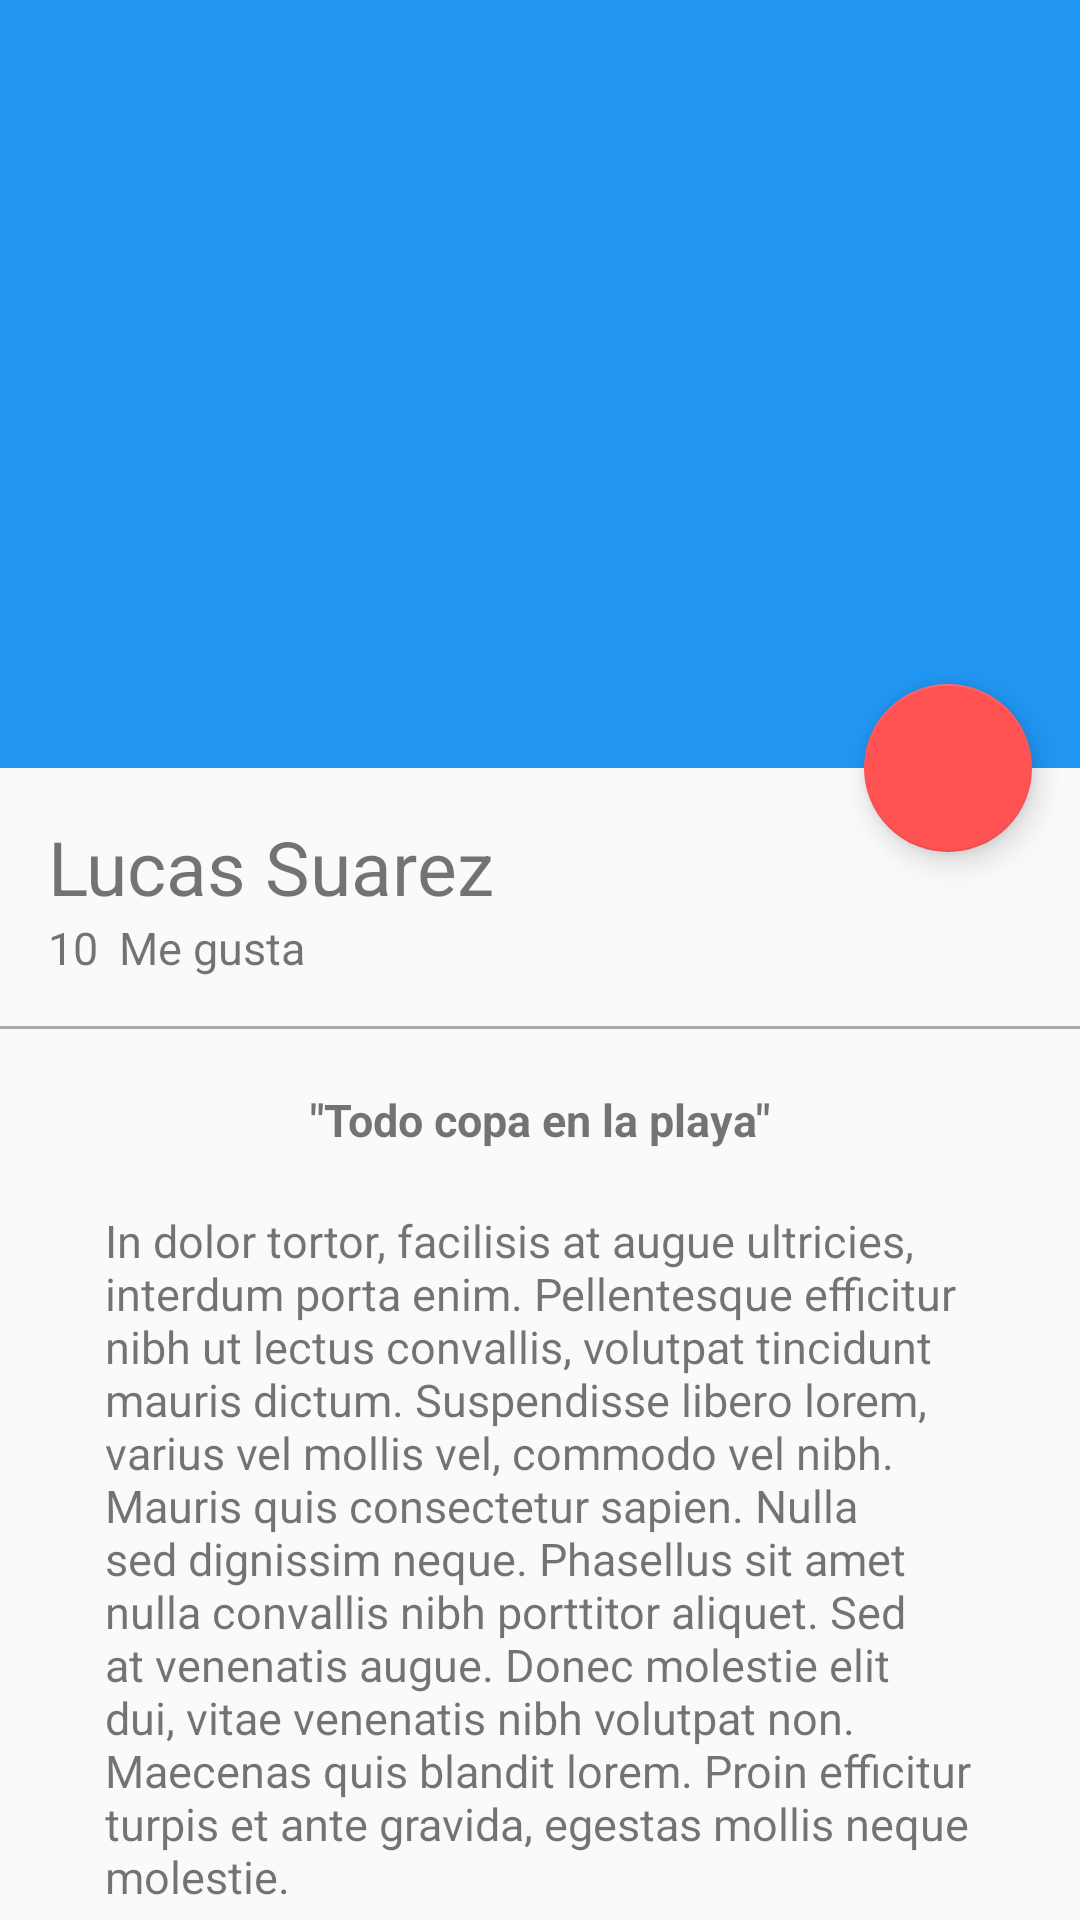

Here is an Android app screen rendered from its layout file. Give the layout XML and the strings, colors and styles it references.
<!-- AndroidManifest.xml: application theme AppTheme -->
<!-- res/layout/activity_picture_detail.xml -->
<?xml version="1.0" encoding="utf-8"?>
<android.support.design.widget.CoordinatorLayout
    xmlns:android="http://schemas.android.com/apk/res/android"
    xmlns:app="http://schemas.android.com/apk/res-auto"
    xmlns:tools="http://schemas.android.com/tools"
    android:layout_width="match_parent"
    android:layout_height="match_parent"
    tools:context=".view.PictureDetailActivity">

    <android.support.design.widget.AppBarLayout
        android:id="@+id/appbarLayout"
        android:layout_width="match_parent"
        android:layout_height="@dimen/appbarlayout_height"
        android:theme="@style/ThemeOverlay.AppCompat.Dark.ActionBar">

        <android.support.design.widget.CollapsingToolbarLayout
            android:id="@+id/collapsingToolbar"
            android:layout_width="match_parent"
            android:layout_height="match_parent"
            app:layout_scrollFlags="scroll|exitUntilCollapsed"
            app:contentScrim="@color/colorPrimary">

            <ImageView
                android:id="@+id/imageHeader"
                android:layout_width="match_parent"
                android:layout_height="match_parent"
                android:scaleType="centerCrop"
                android:background="@drawable/image"
                app:layout_collapseMode="parallax"
                android:transitionName="@string/transitionname_picture"
                />

            <android.support.v7.widget.Toolbar
                android:id="@+id/toolbar"
                android:layout_width="match_parent"
                android:layout_height="?attr/actionBarSize"
                app:popupTheme="@style/Theme.AppCompat.Light"
                app:layout_collapseMode="pin"/>

        </android.support.design.widget.CollapsingToolbarLayout>

    </android.support.design.widget.AppBarLayout>

    <android.support.v4.widget.NestedScrollView
        android:layout_width="match_parent"
        android:layout_height="match_parent"
        app:layout_behavior="@string/appbar_scrolling_view_behavior">
        <LinearLayout
            android:layout_width="match_parent"
            android:layout_height="match_parent"
            android:orientation="vertical"
            android:paddingTop="@dimen/activity_vertical_margin">
            <TextView
                android:id="@+id/userNameDetail"
                android:layout_width="wrap_content"
                android:layout_height="wrap_content"
                android:textSize="@dimen/textsize_username_detail"
                android:text="@string/username_card"
                android:paddingLeft="@dimen/activity_vertical_margin"
                android:paddingRight="@dimen/activity_vertical_margin"/>
            <LinearLayout
                android:layout_width="match_parent"
                android:layout_height="wrap_content"
                android:orientation="horizontal"
                android:paddingBottom="@dimen/activity_horizontal_margin"
                android:paddingLeft="@dimen/activity_horizontal_margin">
                <TextView
                    android:id="@+id/likeNumberDetail"
                    android:layout_width="wrap_content"
                    android:layout_height="wrap_content"
                    android:textSize="@dimen/textsize_likenumberdetail"
                    android:text="10" />
                <TextView
                    android:id="@+id/secondWordDetail"
                    android:layout_width="wrap_content"
                    android:layout_height="wrap_content"
                    android:textSize="@dimen/textsize_likenumberdetail"
                    android:text="@string/secondword_detail"
                    android:layout_marginLeft="@dimen/marginleft_secondword"/>

            </LinearLayout>

            <View
                android:layout_width="match_parent"
                android:layout_height="@dimen/height_divider"
                android:background="@android:color/darker_gray"/>
            <TextView
                android:id="@+id/titleImageDetail"
                android:layout_width="wrap_content"
                android:layout_height="wrap_content"
                android:textSize="@dimen/textsize_likenumberdetail"
                android:text="@string/titleimage"
                android:layout_gravity="center_horizontal"
                android:textStyle="bold"
                android:paddingTop="@dimen/paddingTop_titleImageDetail"/>

            <TextView
                android:id="@+id/textContenImageDetail"
                android:layout_width="wrap_content"
                android:layout_height="wrap_content"
                android:textSize="@dimen/textsize_likenumberdetail"
                android:text="@string/lorem"
                android:layout_gravity="center_horizontal"
                android:paddingTop="@dimen/paddingTop_titleImageDetail"
                android:paddingLeft="@dimen/padding_horizontal_textContentDetail"
                android:paddingRight="@dimen/padding_horizontal_textContentDetail"/>


        </LinearLayout>

    </android.support.v4.widget.NestedScrollView>

    <android.support.design.widget.FloatingActionButton
        android:id="@+id/fab"
        android:layout_width="wrap_content"
        android:layout_height="wrap_content"
        android:layout_margin="@dimen/fab_margin"
        app:srcCompat="@drawable/heart_outline"
        app:layout_anchor="@id/appbarLayout"
        app:layout_anchorGravity="bottom|end"/>

</android.support.design.widget.CoordinatorLayout>
<!-- resources referenced by this layout -->
<resources>
  <color name="colorPrimary">#2196F3</color>
  <dimen name="activity_horizontal_margin">16dp</dimen>
  <dimen name="activity_vertical_margin">16dp</dimen>
  <dimen name="appbarlayout_height">256dp</dimen>
  <dimen name="fab_margin">16dp</dimen>
  <dimen name="height_divider">1dp</dimen>
  <dimen name="marginleft_secondword">7dp</dimen>
  <dimen name="paddingTop_titleImageDetail">20dp</dimen>
  <dimen name="padding_horizontal_textContentDetail">35dp</dimen>
  <dimen name="textsize_likenumberdetail">15sp</dimen>
  <dimen name="textsize_username_detail">25sp</dimen>
  <string name="lorem">In dolor tortor, facilisis at augue ultricies, interdum porta enim. Pellentesque efficitur nibh ut lectus convallis, volutpat tincidunt mauris dictum. Suspendisse libero lorem, varius vel mollis vel, commodo vel nibh. Mauris quis consectetur sapien. Nulla sed dignissim neque. Phasellus sit amet nulla convallis nibh porttitor aliquet. Sed at venenatis augue. Donec molestie elit dui, vitae venenatis nibh volutpat non. Maecenas quis blandit lorem. Proin efficitur turpis et ante gravida, egestas mollis neque molestie.</string>
  <string name="secondword_detail">Me gusta</string>
  <string name="titleimage">\"Todo copa en la playa\"</string>
  <string name="transitionname_picture">transitionnamepicture</string>
  <string name="username_card">Lucas Suarez</string>
  <style name="AppTheme" parent="Theme.AppCompat.Light.NoActionBar">
          
          <item name="colorPrimary">@color/colorPrimary</item>
          <item name="colorPrimaryDark">@color/colorPrimaryDark</item>
          <item name="colorAccent">@color/colorAccent</item>
      </style>
  <color name="colorPrimaryDark">#1976D2</color>
  <color name="colorAccent">#FF5252</color>
</resources>
